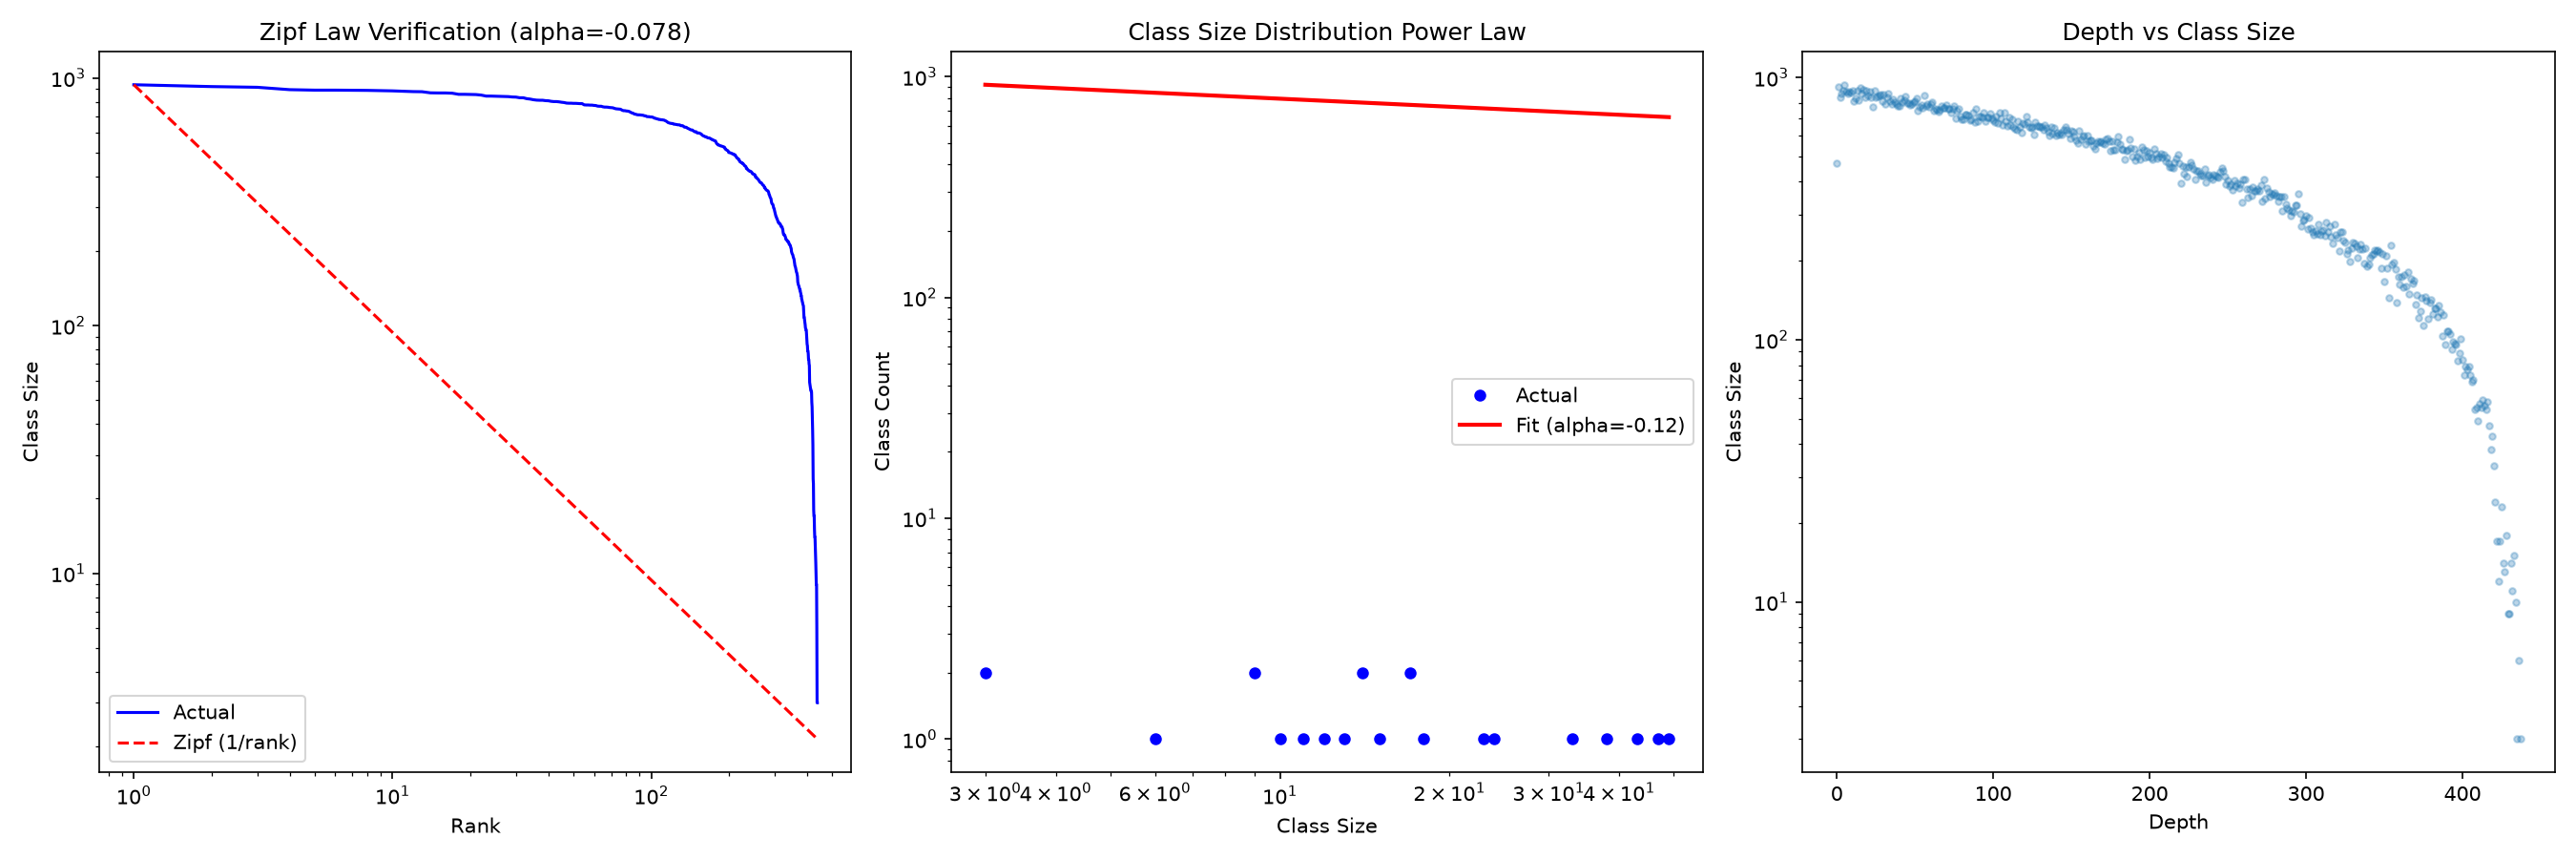

Generate this figure with Python:
# -*- coding: utf-8 -*-
import numpy as np
import matplotlib.pyplot as plt
from collections import Counter

class EmptySetEmergence:
    def __init__(self, max_steps=200000):
        self.max_steps = max_steps
        self.signatures = [()]
        self.depths = [0]
        self.sig_to_id = {(): 0}
        self.sig_count = Counter()
        self.sig_count[()] = 1
        self.edges_contain = []
        self.edges_equal = []
        self.step = 0

    def run(self):
        for _ in range(self.max_steps):
            i = np.random.randint(len(self.signatures))
            if np.random.random() < 0.5:
                new_sig = (self.signatures[i],)
                self._add_node(new_sig, i, 'contain')
            else:
                new_sig = self.signatures[i]
                self._add_node(new_sig, i, 'equal')
            self.step += 1

    def _add_node(self, sig, parent, op_type):
        self.sig_count[sig] += 1
        if sig in self.sig_to_id:
            child = self.sig_to_id[sig]
        else:
            child = len(self.signatures)
            self.signatures.append(sig)
            self.sig_to_id[sig] = child
            if op_type == 'contain':
                self.depths.append(self.depths[parent] + 1)
            else:
                self.depths.append(self.depths[parent])
        if op_type == 'contain':
            self.edges_contain.append((child, parent))
        else:
            self.edges_equal.append((child, parent))


print("=" * 60)
print("ESE 短期验证：Zipf定律 + 不可约结构详情")
print("=" * 60)

ese = EmptySetEmergence(max_steps=200000)
ese.run()

# ============================================================
# Validation 1: Zipf's Law
# ============================================================
class_sizes = list(ese.sig_count.values())
class_sizes_sorted = sorted(class_sizes, reverse=True)
ranks = np.arange(1, len(class_sizes_sorted) + 1)

print("\n" + "=" * 60)
print("验证一：Zipf定律（类大小 vs 排名）")
print("=" * 60)
print(f"{'排名':<8} {'类大小':<10} {'Zipf预测(1/排名)':<15}")
print("-" * 35)

for i in range(min(15, len(class_sizes_sorted))):
    rank = i + 1
    size = class_sizes_sorted[i]
    zipf_pred = class_sizes_sorted[0] / rank
    print(f"{rank:<8} {size:<10} {zipf_pred:<15.1f}")

log_ranks = np.log(ranks[:100])
log_sizes = np.log(class_sizes_sorted[:100])
slope, intercept = np.polyfit(log_ranks, log_sizes, 1)
print(f"\n幂律指数（前100名）: {slope:.4f}")
print(f"Zipf定律预测值: -1.0000")
print(f"偏差: {abs(slope + 1):.4f}")

# ============================================================
# Validation 2: Irreducible structure details
# ============================================================
prime_sigs = [sig for sig, count in ese.sig_count.items() if count == 1]

print("\n" + "=" * 60)
print("验证二：不可约结构（类大小为1的签名）")
print("=" * 60)
print(f"不可约结构总数: {len(prime_sigs)}")

for i, sig in enumerate(prime_sigs[:10]):
    depth = 0
    s = sig
    while isinstance(s, tuple) and len(s) > 0:
        depth += 1
        s = s[0]
    if depth == 0:
        struct_str = "∅"
    else:
        struct_str = "∅ " + " ".join(["\\u2192 {∅}"] * depth)
    print(f"\n不可约结构 {i+1}:")
    print(f"  签名: {sig}")
    print(f"  深度: {depth}")
    print(f"  结构: {struct_str}")

# ============================================================
# Validation 3: Power law vs prime distribution
# ============================================================
print("\n" + "=" * 60)
print("验证三：ESE幂律 vs 素数分布幂律")
print("=" * 60)

class_size_dist = Counter(class_sizes)
sizes_for_fit = np.array(sorted([s for s in class_size_dist.keys() if s <= 50]))
counts_for_fit = np.array([class_size_dist[s] for s in sizes_for_fit])

log_sizes_fit = np.log(sizes_for_fit[1:])
log_counts_fit = np.log(counts_for_fit[1:])
slope2, _ = np.polyfit(log_sizes_fit, log_counts_fit, 1)

print(f"ESE类大小分布的幂律指数: {slope2:.4f}")
print(f"素数分布近似幂律指数: ~ -2.0 (类大小->类数量)")
print(f"理论说明: 素数的类大小分布(N_x ~ x^(-2))来自数论")
print(f"ESE类大小分布来自: 自包含/自等同操作的随机过程")
if abs(slope2 + 2) < 0.5:
    print(f"结论: 两者接近！ESE遵循与素数相同的幂律结构")
elif abs(slope2 + 1) < 0.3:
    print(f"结论: ESE更接近Zipf定律(α=-1)而非素数(α=-2)")
else:
    print(f"结论: ESE的幂律指数={slope2:.2f}，与素数(-2)和Zipf(-1)都有差异")

# ============================================================
# Visualization
# ============================================================
fig, axes = plt.subplots(1, 3, figsize=(18, 6))

axes[0].loglog(ranks, class_sizes_sorted, 'b-', linewidth=1.5, label='Actual')
axes[0].loglog(ranks, class_sizes_sorted[0]/ranks, 'r--', linewidth=1.5, label='Zipf (1/rank)')
axes[0].set_xlabel('Rank')
axes[0].set_ylabel('Class Size')
axes[0].set_title(f'Zipf Law Verification (alpha={slope:.3f})')
axes[0].legend()

axes[1].loglog(sizes_for_fit, counts_for_fit, 'bo', markersize=5, label='Actual')
axes[1].loglog(sizes_for_fit, np.exp(intercept) * sizes_for_fit**slope2, 'r-', linewidth=2, label=f'Fit (alpha={slope2:.2f})')
axes[1].set_xlabel('Class Size')
axes[1].set_ylabel('Class Count')
axes[1].set_title('Class Size Distribution Power Law')
axes[1].legend()

depths_of_sigs = [ese.depths[ese.sig_to_id[sig]] for sig in ese.signatures]
axes[2].scatter(depths_of_sigs, class_sizes, alpha=0.3, s=10)
axes[2].set_xlabel('Depth')
axes[2].set_ylabel('Class Size')
axes[2].set_title('Depth vs Class Size')
axes[2].set_yscale('log')

plt.tight_layout()
plt.savefig('ese_short_term_verify.png', dpi=150)
print("\n图表已保存至 ese_short_term_verify.png")
